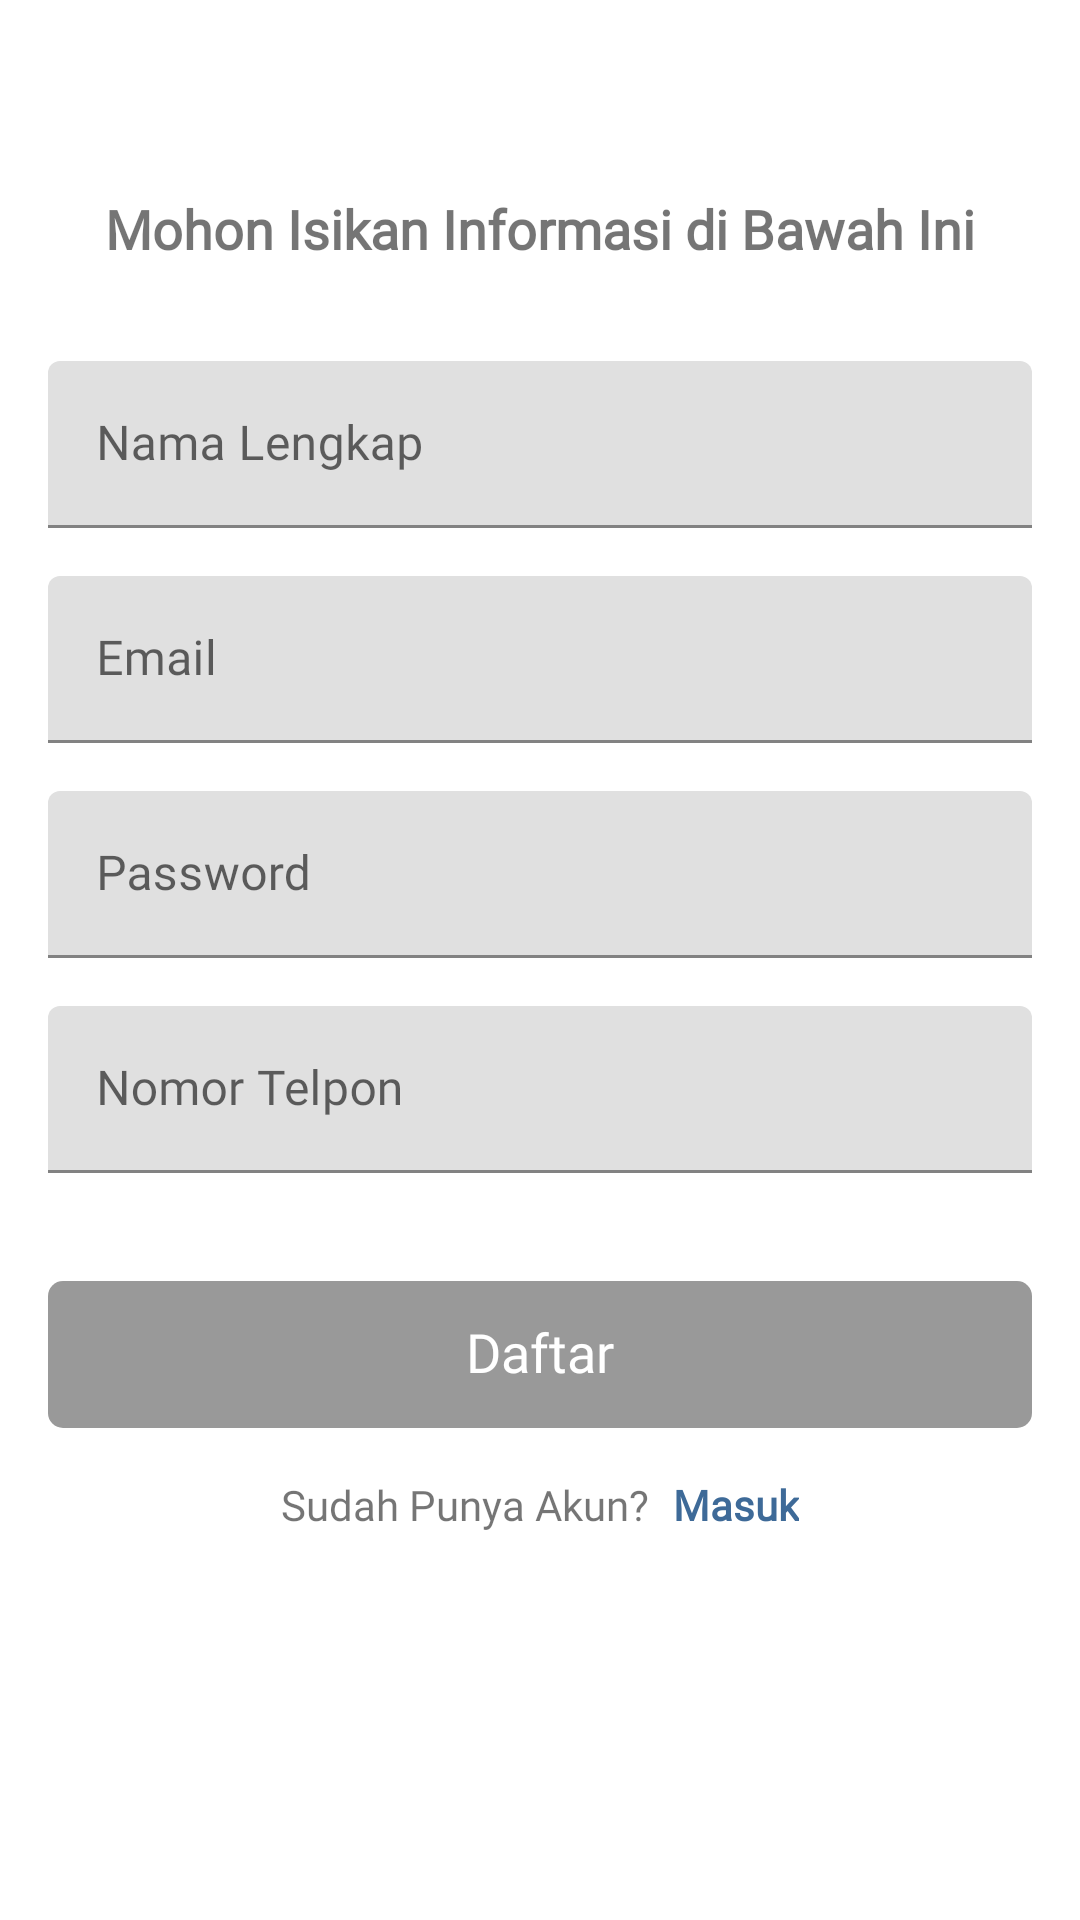

Reconstruct the res/layout file that produces this screen, plus the resources it refers to.
<!-- AndroidManifest.xml: application theme GooladTheme -->
<!-- res/layout/activity_register.xml -->
<?xml version="1.0" encoding="utf-8"?>
<androidx.constraintlayout.widget.ConstraintLayout xmlns:android="http://schemas.android.com/apk/res/android"
    xmlns:app="http://schemas.android.com/apk/res-auto"
    android:layout_width="match_parent"
    android:layout_height="match_parent">

    <TextView
        android:id="@+id/register_label"
        android:layout_width="wrap_content"
        android:layout_height="wrap_content"
        android:layout_marginTop="64dp"
        android:fontFamily="@font/rubik_medium"
        android:text="Mohon Isikan Informasi di Bawah Ini"
        android:textSize="18sp"
        android:textStyle="bold"
        app:layout_constraintBottom_toTopOf="@+id/layout_name"
        app:layout_constraintEnd_toEndOf="parent"
        app:layout_constraintStart_toStartOf="parent"
        app:layout_constraintTop_toTopOf="parent" />

    <com.google.android.material.textfield.TextInputLayout
        android:id="@+id/layout_name"
        android:layout_width="match_parent"
        android:layout_height="wrap_content"
        android:layout_marginStart="16dp"
        android:layout_marginTop="32dp"
        android:layout_marginEnd="16dp"
        app:layout_constraintTop_toBottomOf="@id/register_label">

        <EditText
            android:id="@+id/input_name"
            android:layout_width="match_parent"
            android:layout_height="wrap_content"
            android:fontFamily="@font/rubik"
            android:hint="Nama Lengkap"
            android:inputType="text"
            app:layout_constraintEnd_toEndOf="parent"
            app:layout_constraintHorizontal_bias="0.0"
            app:layout_constraintStart_toStartOf="parent" />

    </com.google.android.material.textfield.TextInputLayout>


    <com.google.android.material.textfield.TextInputLayout
        android:id="@+id/layout_email"
        android:layout_width="match_parent"
        android:layout_height="wrap_content"
        android:layout_marginStart="16dp"
        android:layout_marginTop="16dp"
        android:layout_marginEnd="16dp"
        app:layout_constraintTop_toBottomOf="@id/layout_name">

        <EditText
            android:id="@+id/input_email"
            android:layout_width="match_parent"
            android:layout_height="wrap_content"
            android:fontFamily="@font/rubik"
            android:hint="Email"
            android:inputType="textEmailAddress"
            app:layout_constraintEnd_toEndOf="parent"
            app:layout_constraintHorizontal_bias="0.0"
            app:layout_constraintStart_toStartOf="parent" />

    </com.google.android.material.textfield.TextInputLayout>

    <com.google.android.material.textfield.TextInputLayout
        android:id="@+id/layout_password"
        android:layout_width="match_parent"
        android:layout_height="wrap_content"
        android:layout_marginStart="16dp"
        android:layout_marginTop="16dp"
        android:layout_marginEnd="16dp"
        app:layout_constraintTop_toBottomOf="@id/layout_email">

        <EditText
            android:id="@+id/input_password"
            android:layout_width="match_parent"
            android:layout_height="wrap_content"
            android:fontFamily="@font/rubik"
            android:hint="Password"
            android:inputType="textPassword"
            app:layout_constraintEnd_toEndOf="parent"
            app:layout_constraintHorizontal_bias="0.0"
            app:layout_constraintStart_toStartOf="parent" />

    </com.google.android.material.textfield.TextInputLayout>

    <com.google.android.material.textfield.TextInputLayout
        android:id="@+id/layout_phone"
        android:layout_width="match_parent"
        android:layout_height="wrap_content"
        android:layout_marginStart="16dp"
        android:layout_marginTop="16dp"
        android:layout_marginEnd="16dp"
        app:layout_constraintTop_toBottomOf="@id/layout_password">

        <EditText
            android:id="@+id/input_phone"
            android:layout_width="match_parent"
            android:layout_height="wrap_content"
            android:fontFamily="@font/rubik"
            android:hint="Nomor Telpon"
            android:inputType="phone"
            app:layout_constraintEnd_toEndOf="parent"
            app:layout_constraintHorizontal_bias="0.0"
            app:layout_constraintStart_toStartOf="parent" />

    </com.google.android.material.textfield.TextInputLayout>

    <TextView
        android:id="@+id/btn_register"
        android:layout_width="0dp"
        android:layout_height="wrap_content"
        android:layout_marginStart="16dp"
        android:layout_marginTop="36dp"
        android:layout_marginEnd="16dp"
        android:background="@drawable/bg_button"
        android:clickable="true"
        android:enabled="false"
        android:focusable="true"
        android:fontFamily="@font/rubik"
        android:gravity="center"
        android:includeFontPadding="false"
        android:paddingTop="14dp"
        android:paddingBottom="14dp"
        android:text="Daftar"
        android:textAllCaps="false"
        android:textColor="@android:color/white"
        android:textSize="18sp"
        app:layout_constraintLeft_toLeftOf="parent"
        app:layout_constraintRight_toRightOf="parent"
        app:layout_constraintTop_toBottomOf="@id/layout_phone" />

    <ProgressBar
        android:id="@+id/loading_register"
        android:layout_width="0dp"
        android:layout_height="0dp"
        android:indeterminateTint="@color/colorAccent"
        android:padding="5dp"
        android:visibility="gone"
        app:layout_constraintBottom_toBottomOf="@id/btn_register"
        app:layout_constraintLeft_toLeftOf="@id/btn_register"
        app:layout_constraintRight_toRightOf="@id/btn_register"
        app:layout_constraintTop_toTopOf="@id/btn_register" />

    <TextView
        android:id="@+id/text_login_left"
        android:layout_width="wrap_content"
        android:layout_height="wrap_content"
        android:layout_marginTop="16dp"
        android:fontFamily="@font/rubik"
        android:text="Sudah Punya Akun?"
        app:layout_constraintHorizontal_chainStyle="packed"
        app:layout_constraintLeft_toLeftOf="parent"
        app:layout_constraintRight_toLeftOf="@id/text_login_right"
        app:layout_constraintTop_toBottomOf="@id/btn_register" />

    <TextView
        android:id="@+id/text_login_right"
        android:layout_width="wrap_content"
        android:layout_height="wrap_content"
        android:layout_marginStart="8dp"
        android:layout_marginTop="16dp"
        android:fontFamily="@font/rubik"
        android:text="Masuk"
        android:textColor="@color/colorPrimary"
        android:textStyle="bold"
        app:layout_constraintLeft_toRightOf="@id/text_login_left"
        app:layout_constraintRight_toRightOf="parent"
        app:layout_constraintTop_toBottomOf="@id/btn_register" />


</androidx.constraintlayout.widget.ConstraintLayout>
<!-- resources referenced by this layout -->
<resources>
  <color name="colorAccent">#2e5480</color>
  <color name="colorPrimary">#3e6a98</color>
  <!-- drawable bg_button (drawable) -->
  <?xml version="1.0" encoding="utf-8"?>
  <ripple xmlns:android="http://schemas.android.com/apk/res/android"
          android:color="@color/colorPrimaryDark">
      <item android:id="@android:id/mask">
          <shape android:shape="rectangle">
              <solid android:color="@color/colorPrimaryDark" />
              <corners android:radius="5dp" />
          </shape>
      </item>
  
      <item>
          <selector>
              <item android:state_enabled="true">
                  <shape android:shape="rectangle">
                      <solid android:color="@color/colorPrimary" />
                      <corners android:radius="5dp" />
                  </shape>
              </item>
  
              <item android:state_enabled="false">
                  <shape android:shape="rectangle">
                      <solid android:color="@color/grey_40" />
                      <corners android:radius="5dp" />
                  </shape>
              </item>
          </selector>
      </item>
  </ripple>
  <style name="GooladTheme" parent="AppTheme">
          <item name="windowActionBar">false</item>
          <item name="windowNoTitle">true</item>
      </style>
  <color name="colorPrimaryDark">#0e2750</color>
  <color name="grey_40">#999999</color>
  <style name="AppTheme" parent="Theme.MaterialComponents.Light.DarkActionBar">
          
          <item name="colorPrimary">@color/colorPrimary</item>
          <item name="colorPrimaryDark">@color/colorPrimaryDark</item>
          <item name="colorAccent">@color/colorAccent</item>
      </style>
</resources>
